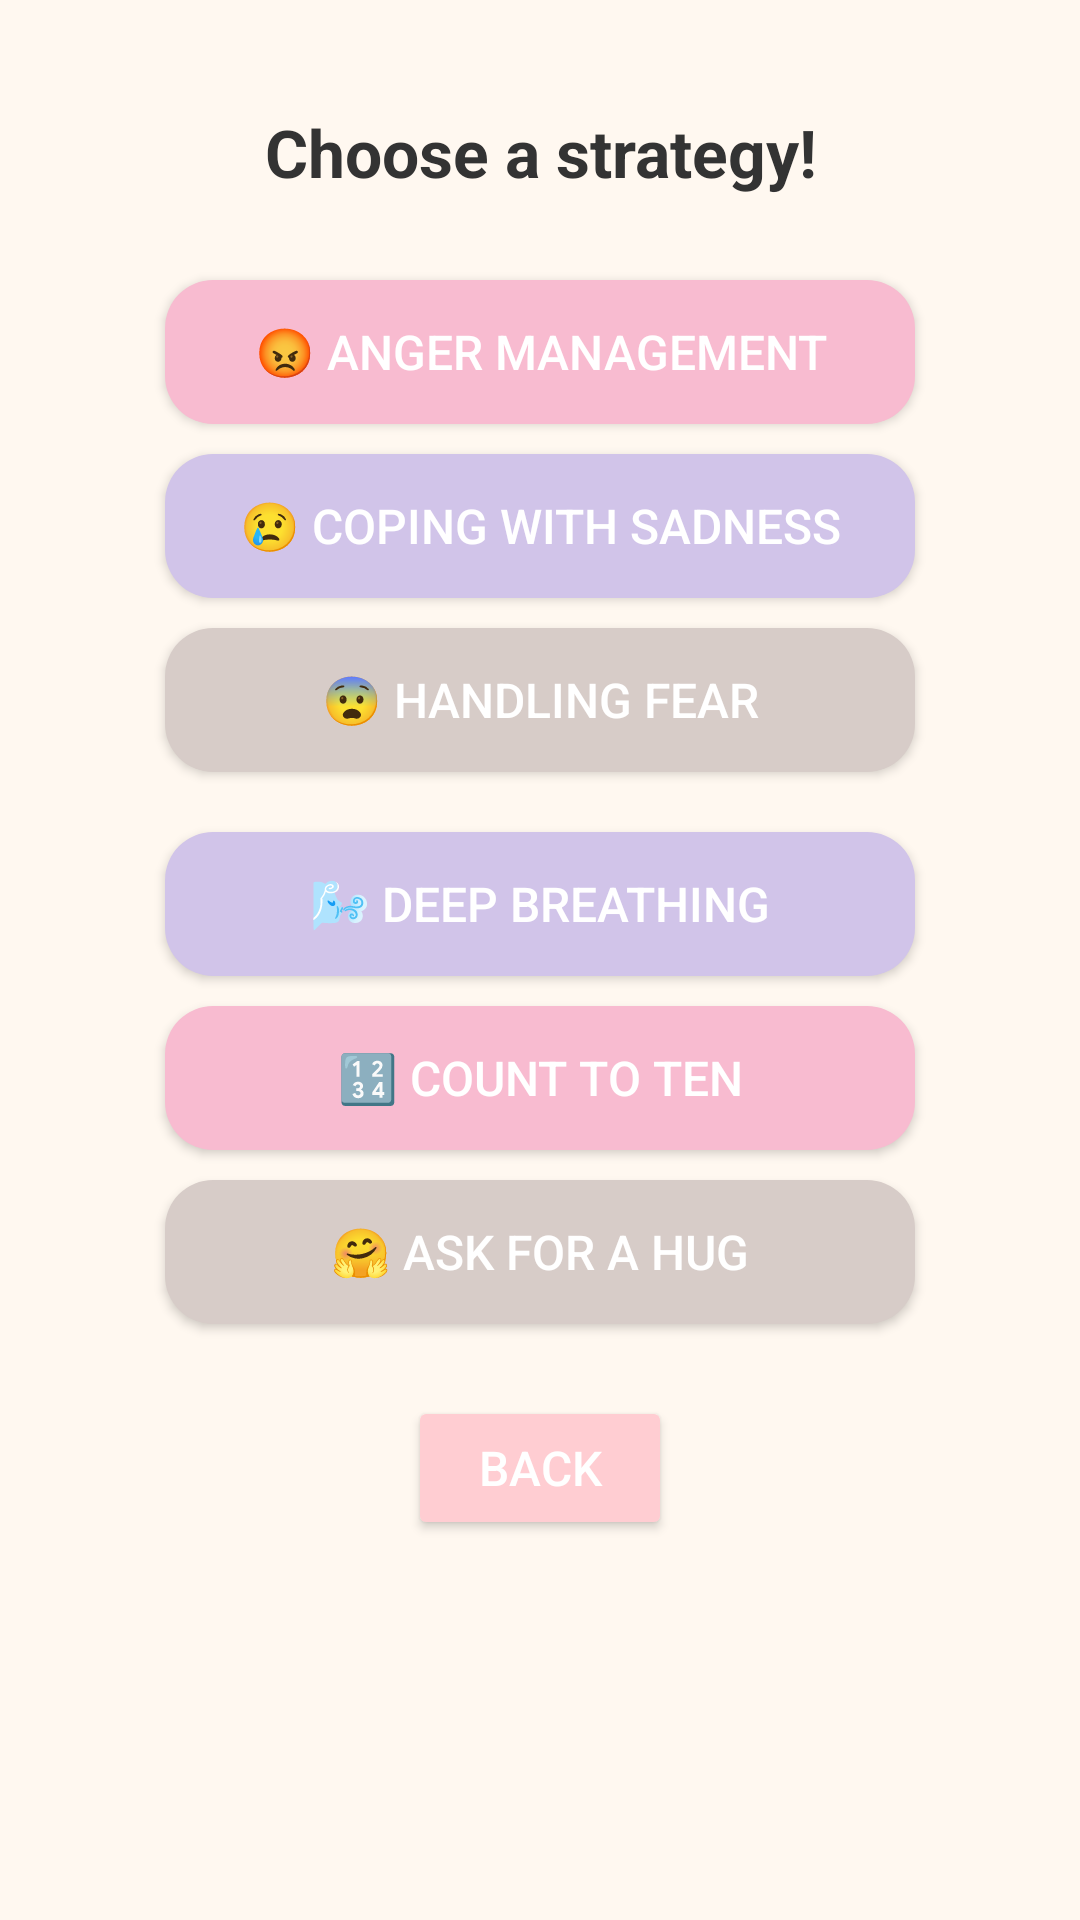

Android layout source for this screen:
<!-- AndroidManifest.xml: activity theme AppTheme -->
<!-- res/layout/activity_tips.xml -->
<?xml version="1.0" encoding="utf-8"?>
<ScrollView xmlns:android="http://schemas.android.com/apk/res/android"
    android:layout_width="match_parent"
    android:layout_height="match_parent"
    android:background="@color/light_background"
    android:padding="20dp">

    <LinearLayout
        android:layout_width="match_parent"
        android:layout_height="wrap_content"
        android:orientation="vertical"
        android:gravity="center_horizontal">

        <TextView
            android:id="@+id/txtTips"
            android:layout_width="match_parent"
            android:layout_height="wrap_content"
            android:text="Choose a strategy!"
            android:textSize="22sp"
            android:textColor="@color/primaryText"
            android:textAlignment="center"
            android:textStyle="bold"
            android:padding="16dp" />

        <Button
            android:id="@+id/btnAnger"
            android:layout_width="250dp"
            android:layout_height="wrap_content"
            android:layout_marginTop="12dp"
            android:text="😡 Anger management"
            android:textColor="@color/button_text"
            android:textSize="16sp"
            android:background="@drawable/rounded_button"
            android:backgroundTint="@color/cozy_pink"
            android:padding="12dp" />

        <Button
            android:id="@+id/btnSadness"
            android:layout_width="250dp"
            android:layout_height="wrap_content"
            android:layout_marginTop="10dp"
            android:text="😢 Coping with sadness"
            android:textColor="@color/button_text"
            android:textSize="16sp"
            android:background="@drawable/rounded_button"
            android:backgroundTint="@color/cozy_lavender"
            android:padding="12dp" />

        <Button
            android:id="@+id/btnFear"
            android:layout_width="250dp"
            android:layout_height="wrap_content"
            android:layout_marginTop="10dp"
            android:text="😨 Handling fear"
            android:textColor="@color/button_text"
            android:textSize="16sp"
            android:background="@drawable/rounded_button"
            android:backgroundTint="@color/cozy_brown"
            android:padding="12dp" />

        <Button
            android:id="@+id/btnDeepBreathing"
            android:layout_width="250dp"
            android:layout_height="wrap_content"
            android:layout_marginTop="20dp"
            android:text="🌬️ Deep breathing"
            android:textColor="@color/button_text"
            android:textSize="16sp"
            android:background="@drawable/rounded_button"
            android:backgroundTint="@color/cozy_lavender"
            android:padding="12dp" />

        <Button
            android:id="@+id/btnCountToTen"
            android:layout_width="250dp"
            android:layout_height="wrap_content"
            android:layout_marginTop="10dp"
            android:text="🔢 Count to ten"
            android:textColor="@color/button_text"
            android:textSize="16sp"
            android:background="@drawable/rounded_button"
            android:backgroundTint="@color/cozy_pink"
            android:padding="12dp" />

        <Button
            android:id="@+id/btnHug"
            android:layout_width="250dp"
            android:layout_height="wrap_content"
            android:layout_marginTop="10dp"
            android:text="🤗 Ask for a hug"
            android:textColor="@color/button_text"
            android:textSize="16sp"
            android:background="@drawable/rounded_button"
            android:backgroundTint="@color/cozy_brown"
            android:padding="12dp" />

        <Button
            android:id="@+id/btnBack"
            android:layout_width="wrap_content"
            android:layout_height="wrap_content"
            android:text="Back"
            android:textSize="16sp"
            android:textColor="@color/button_text"
            android:backgroundTint="@color/cozy_red"
            android:padding="8dp"
            android:layout_marginTop="24dp"
            android:drawablePadding="8dp" />
    </LinearLayout>
</ScrollView>
<!-- resources referenced by this layout -->
<resources>
  <color name="button_text">#FFFFFF</color>
  <color name="cozy_brown">#D7CCC8</color>
  <color name="cozy_lavender">#D1C4E9</color>
  <color name="cozy_pink">#F8BBD0</color>
  <color name="cozy_red">#FFCDD2</color>
  <color name="light_background">#FFF8F0</color>
  <color name="primaryText">#333333</color>
  <!-- drawable rounded_button (drawable) -->
  <?xml version="1.0" encoding="utf-8"?>
  <shape xmlns:android="http://schemas.android.com/apk/res/android" android:shape="rectangle">
      <solid android:color="?attr/colorPrimary" />
      <corners android:radius="16dp"/>
  </shape>
  <style name="AppTheme" parent="Theme.AppCompat.Light.NoActionBar">
          <item name="colorPrimary">@color/cozy_mint</item>
          <item name="colorPrimaryDark">@color/cozy_brown</item>
          <item name="colorAccent">@color/cozy_pink</item>
          <item name="android:windowBackground">@color/light_background</item>
      </style>
  <style name="Theme.AppCompat.Light.NoActionBar" parent="Base.Theme.AppCompat.Light.NoActionBar" />
  <color name="cozy_mint">#B2DFDB</color>
  <style name="Base.Theme.AppCompat.Light.NoActionBar" parent="Theme.Material3.DayNight.NoActionBar">
          
          
      </style>
</resources>
